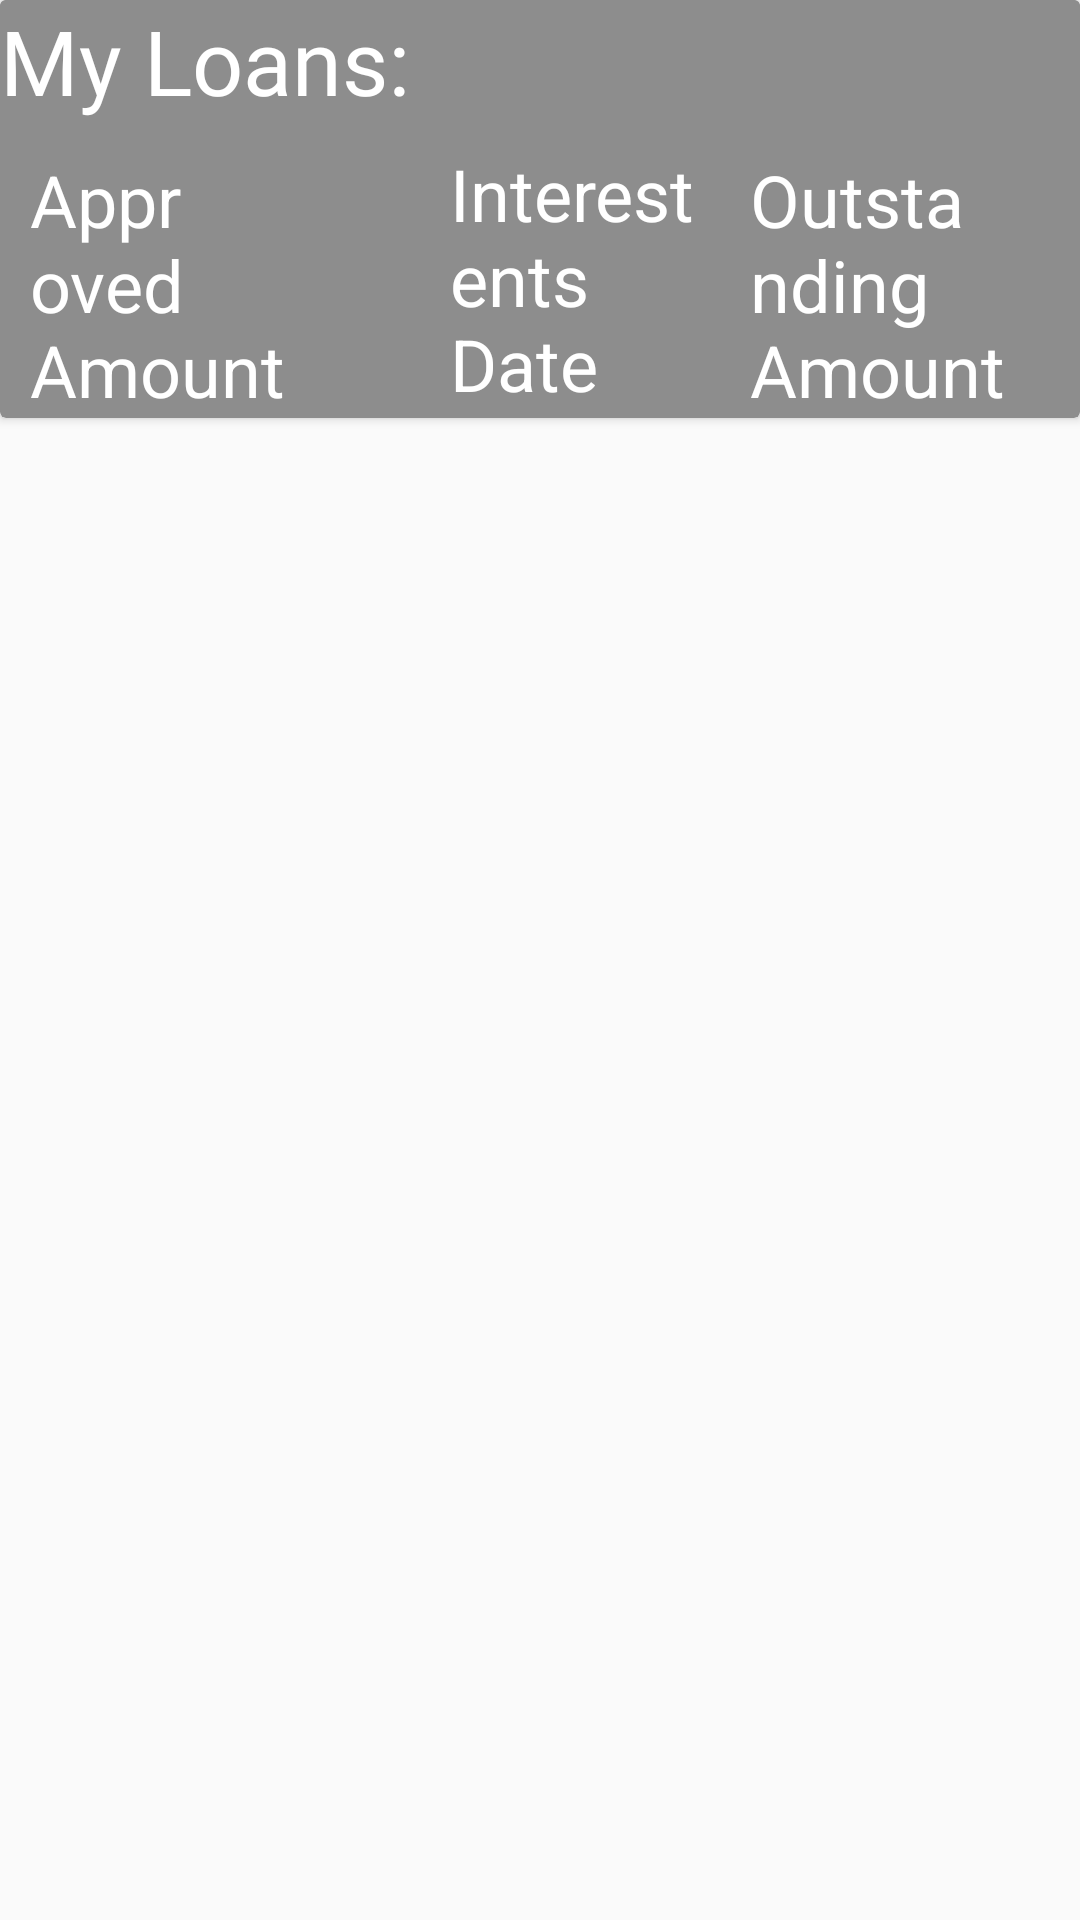

This screen was rendered from an Android layout file. Write that file and the resources it references.
<!-- AndroidManifest.xml: application theme Theme.AppCompat.Light -->
<!-- res/layout/fragment_loan.xml -->
<?xml version="1.0" encoding="utf-8"?>
<androidx.constraintlayout.widget.ConstraintLayout xmlns:android="http://schemas.android.com/apk/res/android"
    xmlns:app="http://schemas.android.com/apk/res-auto"
    xmlns:tools="http://schemas.android.com/tools"
    android:id="@+id/frameLayout2"
    android:layout_width="match_parent"
    android:layout_height="match_parent"
    tools:context=".LoanFragment">


    <androidx.cardview.widget.CardView
        android:layout_width="match_parent"
        android:layout_height="wrap_content"
        app:cardBackgroundColor="@color/LoantopNavigation"
        app:layout_constraintBottom_toTopOf="@id/Loans_recyclerview"
        app:layout_constraintEnd_toEndOf="parent"
        app:layout_constraintStart_toStartOf="parent"
        app:layout_constraintTop_toTopOf="parent"
        tools:ignore="NotSibling">


        <androidx.constraintlayout.widget.ConstraintLayout
            android:layout_width="match_parent"
            android:layout_height="match_parent">

            <TextView
                android:id="@+id/textView4"
                android:layout_width="match_parent"
                android:layout_height="wrap_content"
                android:background="@drawable/loanbackground"
                android:fontFamily="@font/aclonica"
                android:text="@string/Your_Loans"
                android:textColor="@color/white"
                android:textFontWeight="50"
                android:textSize="30sp"
                app:layout_constraintStart_toStartOf="parent"
                app:layout_constraintTop_toTopOf="parent" />

            <TextView
                android:id="@+id/textView5"
                android:layout_width="100dp"
                android:layout_height="wrap_content"
                android:layout_marginStart="10dp"
                android:layout_marginTop="10dp"
                android:background="@drawable/loanbackground"
                android:text="@string/Loan_No"
                android:textColor="@color/white"
                android:textSize="24sp"
                app:layout_constraintStart_toStartOf="parent"
                app:layout_constraintTop_toBottomOf="@+id/textView4" />

            <TextView
                android:id="@+id/textView6"
                android:layout_width="90dp"
                android:layout_height="wrap_content"
                android:layout_marginStart="40dp"
                android:layout_marginTop="8dp"
                android:background="@drawable/loanbackground"
                android:text="@string/ApplDate"
                android:textColor="@color/white"
                android:textSize="24sp"
                app:layout_constraintStart_toEndOf="@+id/textView5"
                app:layout_constraintTop_toBottomOf="@+id/textView4" />

            <TextView
                android:id="@+id/textView7"
                android:layout_width="100dp"
                android:layout_height="wrap_content"
                android:layout_marginStart="10dp"
                android:layout_marginTop="10dp"
                android:background="@drawable/loanbackground"
                android:text="@string/LoanName"
                android:textColor="@color/white"
                android:textSize="24sp"
                app:layout_constraintStart_toEndOf="@+id/textView6"
                app:layout_constraintTop_toBottomOf="@+id/textView4" />
            <TextView
                android:id="@+id/textView8"
                android:layout_width="100dp"
                android:layout_height="wrap_content"
                android:layout_marginStart="10dp"
                android:layout_marginTop="10dp"
                android:background="@drawable/loanbackground"
                android:text="@string/ApprvAmt"
                android:textColor="@color/white"
                android:textSize="24sp"
                app:layout_constraintStart_toStartOf="parent"
                app:layout_constraintTop_toBottomOf="@+id/textView4" />

            <TextView
                android:id="@+id/textView9"
                android:layout_width="90dp"
                android:layout_height="wrap_content"
                android:layout_marginStart="40dp"
                android:layout_marginTop="8dp"
                android:background="@drawable/loanbackground"
                android:text="@string/Install"
                android:textColor="@color/white"
                android:textSize="24sp"
                app:layout_constraintStart_toEndOf="@+id/textView5"
                app:layout_constraintTop_toBottomOf="@+id/textView4" />

            <TextView
                android:id="@+id/textView10"
                android:layout_width="100dp"
                android:layout_height="wrap_content"
                android:layout_marginStart="10dp"
                android:layout_marginTop="10dp"
                android:background="@drawable/loanbackground"
                android:text="@string/DisbAmt"
                android:textColor="@color/white"
                android:textSize="24sp"
                app:layout_constraintStart_toEndOf="@+id/textView6"
                app:layout_constraintTop_toBottomOf="@+id/textView4" />
            <TextView
                android:id="@+id/textVie11"
                android:layout_width="90dp"
                android:layout_height="wrap_content"
                android:layout_marginStart="40dp"
                android:layout_marginTop="8dp"
                android:background="@drawable/loanbackground"
                android:text="@string/Interest"
                android:textColor="@color/white"
                android:textSize="24sp"
                app:layout_constraintStart_toEndOf="@+id/textView5"
                app:layout_constraintTop_toBottomOf="@+id/textView4" />

            <TextView
                android:id="@+id/textView12"
                android:layout_width="100dp"
                android:layout_height="wrap_content"
                android:layout_marginStart="10dp"
                android:layout_marginTop="10dp"
                android:background="@drawable/loanbackground"
                android:text="@string/Outstanding"
                android:textColor="@color/white"
                android:textSize="24sp"
                app:layout_constraintStart_toEndOf="@+id/textView6"
                app:layout_constraintTop_toBottomOf="@+id/textView4" />
        </androidx.constraintlayout.widget.ConstraintLayout>
    </androidx.cardview.widget.CardView>

    <ScrollView
        android:layout_width="match_parent"
        android:layout_height="0dp"

        android:layout_marginTop="4dp"
        app:layout_constraintBottom_toBottomOf="parent"
        app:layout_constraintEnd_toEndOf="parent"
        app:layout_constraintHorizontal_bias="0.0"
        app:layout_constraintStart_toStartOf="parent"
        app:layout_constraintTop_toBottomOf="@+id/textView6"
        app:layout_constraintVertical_bias="0.608"
        tools:ignore="NotSibling">


        <androidx.recyclerview.widget.RecyclerView
            android:id="@+id/Loans_recyclerview"
            android:layout_width="match_parent"
            android:layout_height="0dp"
            app:layout_constraintBottom_toBottomOf="parent"
            app:layout_constraintTop_toBottomOf="@id/textView6" />
    </ScrollView>

</androidx.constraintlayout.widget.ConstraintLayout>
<!-- resources referenced by this layout -->
<resources>
  <color name="LoantopNavigation">#8d8d8d</color>
  <color name="white">#FFFFFFFF</color>
  <!-- drawable loanbackground (drawable) -->
  <?xml version="1.0" encoding="utf-8"?>
  <shape xmlns:android="http://schemas.android.com/apk/res/android" android:shape="rectangle">
  <solid android:color="@color/LoantopNavigation" />
  
  
  </shape>
  <string name="ApplDate">Application Date</string>
  <string name="ApprvAmt">Approved Amount</string>
  <string name="DisbAmt">Disbursed Amount</string>
  <string name="Install">Installments</string>
  <string name="Interest">Interest</string>
  <string name="LoanName">Loan Product</string>
  <string name="Loan_No">Loan No</string>
  <string name="Outstanding">Outstanding Amount</string>
  <string name="Your_Loans">My Loans:</string>
</resources>
